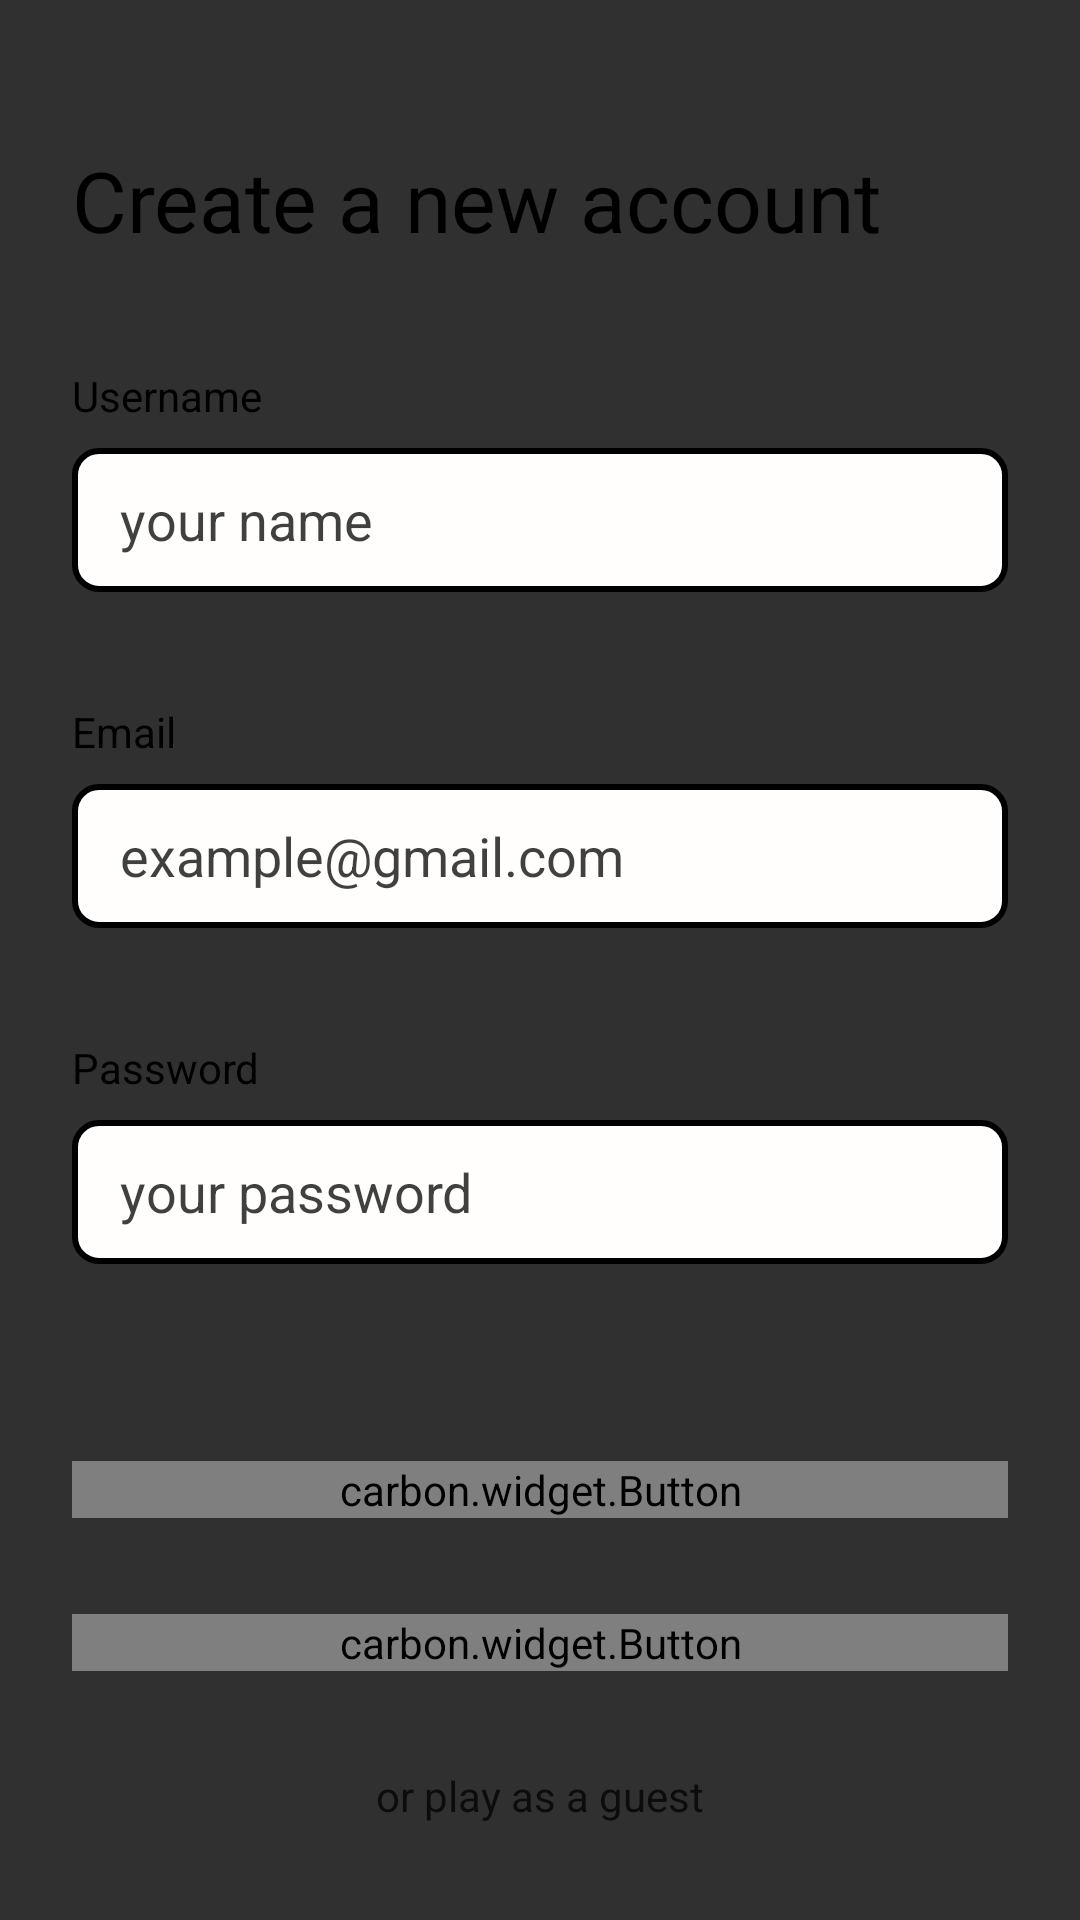

Layout XML and referenced resources for this Android screen:
<!-- AndroidManifest.xml: application theme Theme.TicTacToe -->
<!-- res/layout/fragment_sign_up.xml -->
<?xml version="1.0" encoding="utf-8"?>
<androidx.constraintlayout.widget.ConstraintLayout xmlns:android="http://schemas.android.com/apk/res/android"
    xmlns:app="http://schemas.android.com/apk/res-auto"
    xmlns:tools="http://schemas.android.com/tools"
    android:layout_width="match_parent"
    android:layout_height="match_parent"
    tools:context=".ui.SignUpFragment">

    <TextView
        android:id="@+id/textView999"
        android:layout_width="wrap_content"
        android:layout_height="wrap_content"
        android:layout_marginStart="24dp"
        android:layout_marginTop="48dp"
        android:fontFamily="@font/sebino"
        android:text="@string/create_a_new_account"
        android:textColor="@color/main_text_color"
        android:textSize="28sp"
        app:layout_constraintStart_toStartOf="parent"
        app:layout_constraintTop_toTopOf="parent" />

    <TextView
        android:id="@+id/textView15"
        android:layout_width="wrap_content"
        android:layout_height="wrap_content"
        android:layout_marginBottom="8dp"
        android:text="@string/username"
        android:textColor="@color/main_text_color"
        app:layout_constraintBottom_toTopOf="@+id/signup_name"
        app:layout_constraintStart_toStartOf="@+id/signup_name" />

    <EditText
        android:id="@+id/signup_name"
        android:layout_width="0dp"
        android:layout_height="48dp"
        android:layout_marginStart="24dp"
        android:layout_marginTop="64dp"
        android:layout_marginEnd="24dp"
        android:background="@drawable/form_input_background"
        android:ems="10"
        android:hint="@string/your_name"
        android:inputType="text"
        android:paddingStart="16dp"
        android:paddingEnd="16dp"
        android:textColor="@color/main_text_color"
        android:textColorHint="@color/secondary_text_color"
        app:layout_constraintEnd_toEndOf="parent"
        app:layout_constraintStart_toStartOf="parent"
        app:layout_constraintTop_toBottomOf="@+id/textView999" />

    <TextView
        android:id="@+id/textView16"
        android:layout_width="wrap_content"
        android:layout_height="wrap_content"
        android:layout_marginBottom="8dp"
        android:text="@string/email"
        android:textColor="@color/main_text_color"
        app:layout_constraintBottom_toTopOf="@+id/signup_email"
        app:layout_constraintStart_toStartOf="@+id/signup_email" />

    <EditText
        android:id="@+id/signup_email"
        android:layout_width="0dp"
        android:layout_height="48dp"
        android:layout_marginStart="24dp"
        android:layout_marginTop="64dp"
        android:layout_marginEnd="24dp"
        android:background="@drawable/form_input_background"
        android:ems="10"
        android:hint="example@gmail.com"
        android:inputType="textEmailAddress"
        android:paddingStart="16dp"
        android:paddingEnd="16dp"
        android:textColor="@color/main_text_color"
        android:textColorHint="@color/secondary_text_color"
        app:layout_constraintEnd_toEndOf="parent"
        app:layout_constraintStart_toStartOf="parent"
        app:layout_constraintTop_toBottomOf="@+id/signup_name" />

    <TextView
        android:id="@+id/textView17"
        android:layout_width="wrap_content"
        android:layout_height="wrap_content"
        android:layout_marginBottom="8dp"
        android:text="@string/password"
        android:textColor="@color/main_text_color"
        app:layout_constraintBottom_toTopOf="@+id/signup_password"
        app:layout_constraintStart_toStartOf="@+id/signup_password" />

    <EditText
        android:id="@+id/signup_password"
        android:layout_width="0dp"
        android:layout_height="48dp"
        android:layout_marginStart="24dp"
        android:layout_marginTop="64dp"
        android:layout_marginEnd="24dp"
        android:background="@drawable/form_input_background"
        android:ems="10"
        android:hint="@string/your_password"
        android:inputType="textPassword"
        android:paddingStart="16dp"
        android:paddingEnd="16dp"
        android:textColor="@color/main_text_color"
        android:textColorHint="@color/secondary_text_color"
        app:layout_constraintEnd_toEndOf="parent"
        app:layout_constraintStart_toStartOf="parent"
        app:layout_constraintTop_toBottomOf="@+id/signup_email" />

    <carbon.widget.Button
        android:id="@+id/signupPage_signup_btn"
        android:layout_width="0dp"
        android:layout_height="wrap_content"
        android:layout_marginStart="24dp"
        android:layout_marginEnd="24dp"
        android:layout_marginBottom="32dp"
        android:background="@drawable/form_input_background"
        android:fontFamily="@font/sebino"
        android:text="@string/register"
        android:textColor="@color/main_text_color"
        app:carbon_cornerRadius="8dp"
        app:carbon_rippleColor="@color/soft_ripple_color"
        app:layout_constraintBottom_toTopOf="@+id/signupPage_login_btn"
        app:layout_constraintEnd_toEndOf="parent"
        app:layout_constraintHorizontal_bias="0.0"
        app:layout_constraintStart_toStartOf="parent" />

    <carbon.widget.Button
        android:id="@+id/signupPage_login_btn"
        android:layout_width="0dp"
        android:layout_height="wrap_content"
        android:layout_marginStart="24dp"
        android:layout_marginEnd="24dp"
        android:layout_marginBottom="32dp"
        android:background="@drawable/form_input_background"
        android:fontFamily="@font/sebino"
        android:text="@string/already_have_an_account"
        android:textColor="@color/main_text_color"
        app:carbon_cornerRadius="8dp"
        app:carbon_rippleColor="@color/soft_ripple_color"
        app:layout_constraintBottom_toTopOf="@+id/signup_guest_tv"
        app:layout_constraintEnd_toEndOf="parent"
        app:layout_constraintStart_toStartOf="parent" />

    <TextView
        android:id="@+id/signup_guest_tv"
        android:layout_width="wrap_content"
        android:layout_height="wrap_content"
        android:layout_marginStart="24dp"
        android:layout_marginEnd="24dp"
        android:layout_marginBottom="32dp"
        android:clickable="true"
        android:text="@string/or_play_as_a_guest"
        android:textColor="@color/secondary_text_color"
        app:layout_constraintBottom_toBottomOf="parent"
        app:layout_constraintEnd_toEndOf="parent"
        app:layout_constraintStart_toStartOf="parent" />

</androidx.constraintlayout.widget.ConstraintLayout>
<!-- resources referenced by this layout -->
<resources>
  <color name="main_text_color">#000000</color>
  <color name="secondary_text_color">#BF000000</color>
  <color name="soft_ripple_color">#1AC2C2C2</color>
  
      // game fragment
  <!-- drawable form_input_background (drawable) -->
  <?xml version="1.0" encoding="utf-8"?>
  <shape xmlns:android="http://schemas.android.com/apk/res/android">
      <solid android:color="@color/card_bg"/>
      <corners android:radius="8dp"/>
      <stroke android:color="@color/stroke_off_color" android:width="2dp"/>
  </shape>
  <string name="already_have_an_account">Already have an account</string>
  <string name="create_a_new_account">Create a new account</string>
  <string name="email">Email</string>
  <string name="or_play_as_a_guest">or play as a guest</string>
  <string name="password">Password</string>
  <string name="register">Register</string>
  <string name="username">Username</string>
  <string name="your_name">your name</string>
  <string name="your_password">your password</string>
  <style name="Theme.TicTacToe" parent="Base.Theme.TicTacToe" />
  <color name="card_bg">#FFFEFC</color>
  <color name="stroke_off_color">#000000</color>
  <style name="Base.Theme.TicTacToe" parent="Theme.AppCompat.NoActionBar">
          
          
  
          <item name="colorAccent">#494949</item>
      </style>
</resources>
